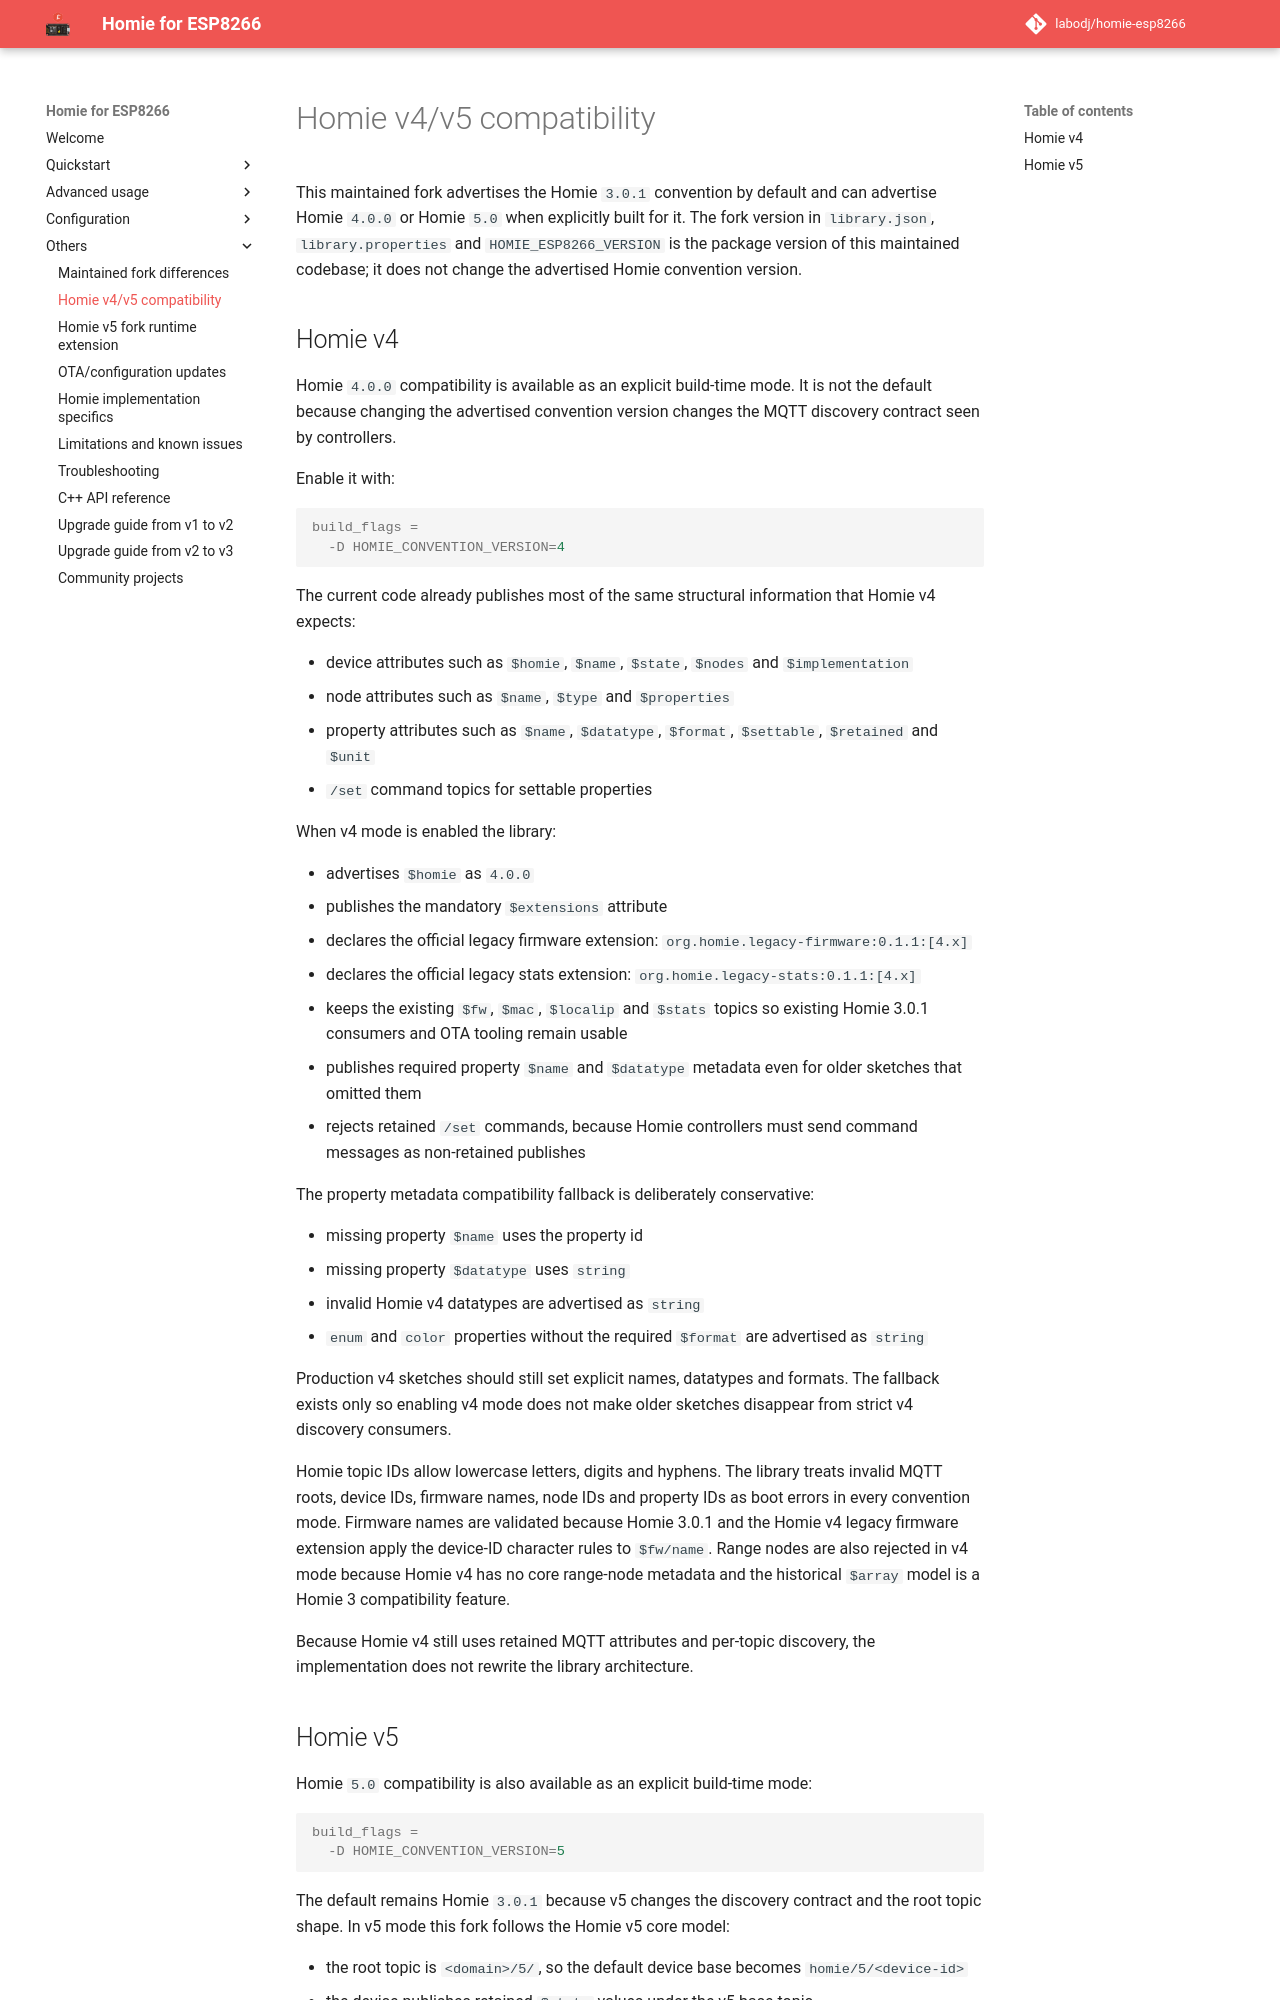

repository: labodj/homie-esp8266 · page: others/homie-v4-v5-compatibility/index.html · generator: mkdocs

# Homie v4/v5 compatibility

This maintained fork advertises the Homie `3.0.1` convention by default and can
advertise Homie `4.0.0` or Homie `5.0` when explicitly built for it. The fork
version in `library.json`, `library.properties` and `HOMIE_ESP8266_VERSION` is
the package version of this maintained codebase; it does not change the
advertised Homie convention version.

## Homie v4

Homie `4.0.0` compatibility is available as an explicit build-time mode. It is
not the default because changing the advertised convention version changes the
MQTT discovery contract seen by controllers.

Enable it with:

```ini
build_flags =
  -D HOMIE_CONVENTION_VERSION=4
```

The current code already publishes most of the same structural information that
Homie v4 expects:

- device attributes such as `$homie`, `$name`, `$state`, `$nodes` and
  `$implementation`
- node attributes such as `$name`, `$type` and `$properties`
- property attributes such as `$name`, `$datatype`, `$format`, `$settable`,
  `$retained` and `$unit`
- `/set` command topics for settable properties

When v4 mode is enabled the library:

- advertises `$homie` as `4.0.0`
- publishes the mandatory `$extensions` attribute
- declares the official legacy firmware extension:
  `org.homie.legacy-firmware:0.1.1:[4.x]`
- declares the official legacy stats extension:
  `org.homie.legacy-stats:0.1.1:[4.x]`
- keeps the existing `$fw`, `$mac`, `$localip` and `$stats` topics so existing
  Homie 3.0.1 consumers and OTA tooling remain usable
- publishes required property `$name` and `$datatype` metadata even for older
  sketches that omitted them
- rejects retained `/set` commands, because Homie controllers must send command
  messages as non-retained publishes

The property metadata compatibility fallback is deliberately conservative:

- missing property `$name` uses the property id
- missing property `$datatype` uses `string`
- invalid Homie v4 datatypes are advertised as `string`
- `enum` and `color` properties without the required `$format` are advertised
  as `string`

Production v4 sketches should still set explicit names, datatypes and formats.
The fallback exists only so enabling v4 mode does not make older sketches
disappear from strict v4 discovery consumers.

Homie topic IDs allow lowercase letters, digits and hyphens. The library treats
invalid MQTT roots, device IDs, firmware names, node IDs and property IDs as boot
errors in every convention mode. Firmware names are validated because Homie 3.0.1
and the Homie v4 legacy firmware extension apply the device-ID character rules
to `$fw/name`. Range nodes are also rejected in v4 mode because Homie v4 has no
core range-node metadata and the historical `$array` model is a Homie 3
compatibility feature.

Because Homie v4 still uses retained MQTT attributes and per-topic discovery,
the implementation does not rewrite the library architecture.
